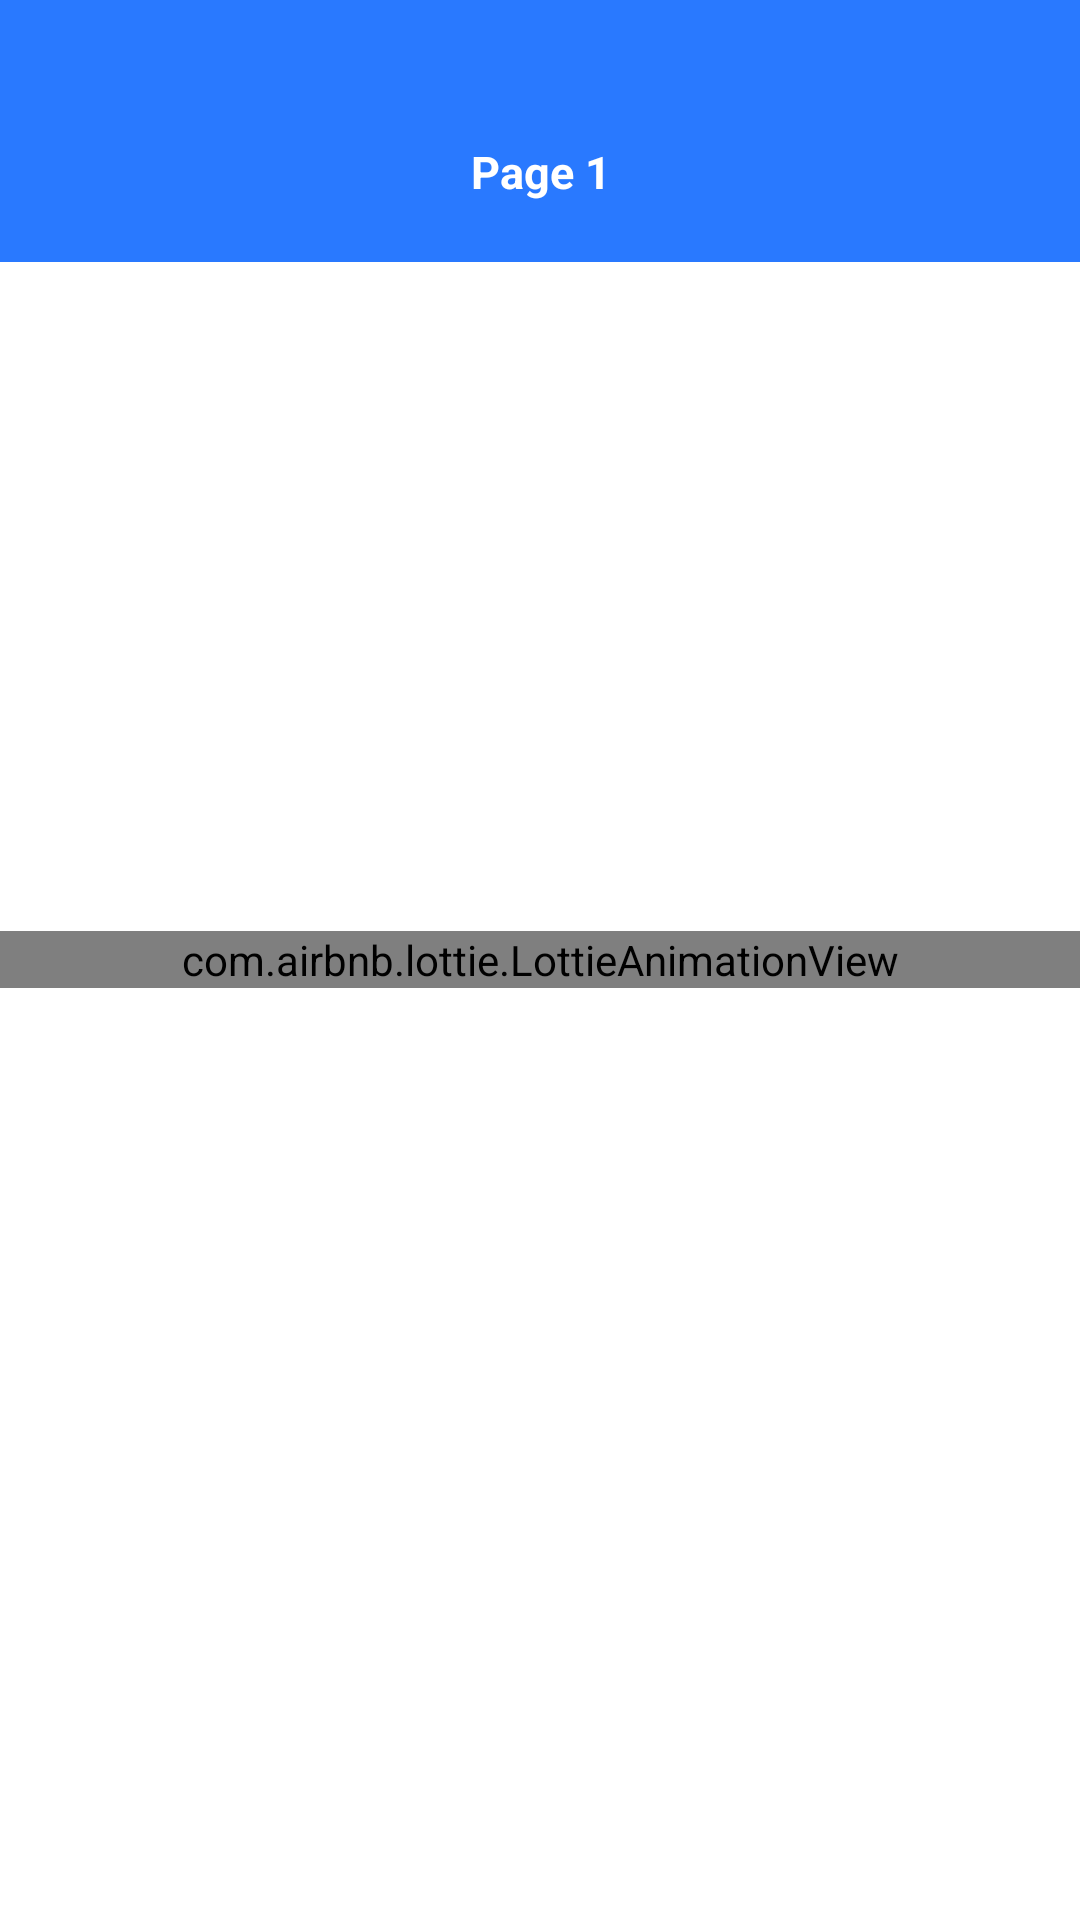

Reconstruct the res/layout file that produces this screen, plus the resources it refers to.
<!-- AndroidManifest.xml: application theme Theme.KataMereka -->
<!-- res/layout/activity_cari_kata.xml -->
<?xml version="1.0" encoding="utf-8"?>
<layout xmlns:android="http://schemas.android.com/apk/res/android" xmlns:app="http://schemas.android.com/apk/res-auto">
    <data>

    </data>

    <RelativeLayout
            android:layout_width="match_parent"
            android:layout_height="match_parent"
            android:background="@color/bg"
    >

        <TextView android:layout_width="match_parent" android:layout_height="wrap_content"

                  android:id="@+id/quotesJUdul2"
                  android:textColor="@color/white"
                  android:textStyle="bold"
                  android:gravity="center_horizontal"
                  android:layout_marginTop="20dp"
                  android:textSize="20sp"/>
        <TextView android:layout_width="match_parent" android:layout_height="wrap_content"
                  android:id="@+id/quotesPage2"
                  android:textColor="@color/white"
                  android:textStyle="bold"
                  android:gravity="center_horizontal"
                  android:text="Page 1"
                  android:layout_below="@+id/quotesJUdul2"
                  android:layout_marginBottom="20dp"
                  android:textSize="15sp"/>
        <androidx.core.widget.NestedScrollView android:layout_width="match_parent" android:layout_height="match_parent"
                                               android:background="@color/white"
                                               android:layout_below="@+id/quotesPage2">
            <RelativeLayout android:layout_width="match_parent" android:layout_height="match_parent">
                <androidx.recyclerview.widget.RecyclerView android:layout_width="match_parent"
                                                           android:layout_height="wrap_content"
                                                           android:paddingLeft="15dp"
                                                           android:paddingRight="15dp"
                                                           android:id="@+id/quoteRecycler2"
                                                           android:nestedScrollingEnabled="false"
                />
                <Button android:layout_width="wrap_content" android:layout_height="wrap_content"
                        android:id="@+id/quoteBack2"
                        android:text="Page 1"
                        android:backgroundTint="@color/bg"
                        android:textAllCaps="false"
                        android:layout_marginTop="15dp"
                        android:layout_marginLeft="15dp"
                        android:visibility="gone"
                        android:textColor="@color/white"
                        android:layout_marginBottom="15dp"
                        android:layout_below="@id/quoteRecycler2"/>
                <Button android:layout_width="wrap_content" android:layout_height="wrap_content"
                        android:id="@+id/quoteNext2"
                        android:text="Page 2"
                        android:backgroundTint="@color/bg"
                        android:textAllCaps="false"
                        android:layout_marginTop="15dp"
                        android:visibility="gone"
                        android:textColor="@color/white"
                        android:layout_alignParentRight="true"
                        android:layout_marginBottom="15dp"
                        android:layout_marginRight="15dp"
                        android:layout_below="@id/quoteRecycler2"/>
            </RelativeLayout>
        </androidx.core.widget.NestedScrollView>
        <com.airbnb.lottie.LottieAnimationView android:layout_width="match_parent"
                                               android:layout_height="wrap_content"
                                               android:id="@+id/lottie_Quotes2"
                                               app:lottie_fileName="loading.json"
                                               app:lottie_autoPlay="true"
                                               app:lottie_loop="true"
                                               android:layout_centerInParent="true"/>
        <Button android:layout_width="wrap_content" android:layout_height="wrap_content"
                android:layout_margin="20dp"
                android:layout_centerInParent="true"
                android:text="Coba lagi..."
                android:id="@+id/quoteCobaLagi2"
                android:visibility="gone"
                android:backgroundTint="@color/bg"
                android:textColor="@color/white"/>
    </RelativeLayout>
</layout>
<!-- resources referenced by this layout -->
<resources>
  <color name="bg">#2979FF</color>
  <color name="white">#FFFFFFFF</color>
  <style name="Theme.KataMereka" parent="Theme.MaterialComponents.Light.NoActionBar">
          
          <item name="colorPrimary">@color/purple_500</item>
          <item name="colorPrimaryVariant">@color/purple_700</item>
          <item name="colorOnPrimary">@color/white</item>
          
          <item name="colorSecondary">@color/teal_200</item>
          <item name="colorSecondaryVariant">@color/teal_700</item>
          <item name="colorOnSecondary">@color/black</item>
          
          <item name="android:statusBarColor" tools:targetApi="l">@color/bg</item>
          
      </style>
  <color name="purple_500">#FF6200EE</color>
  <color name="purple_700">#FF3700B3</color>
  <color name="teal_200">#FF03DAC5</color>
  <color name="teal_700">#FF018786</color>
  <color name="black">#FF000000</color>
</resources>
